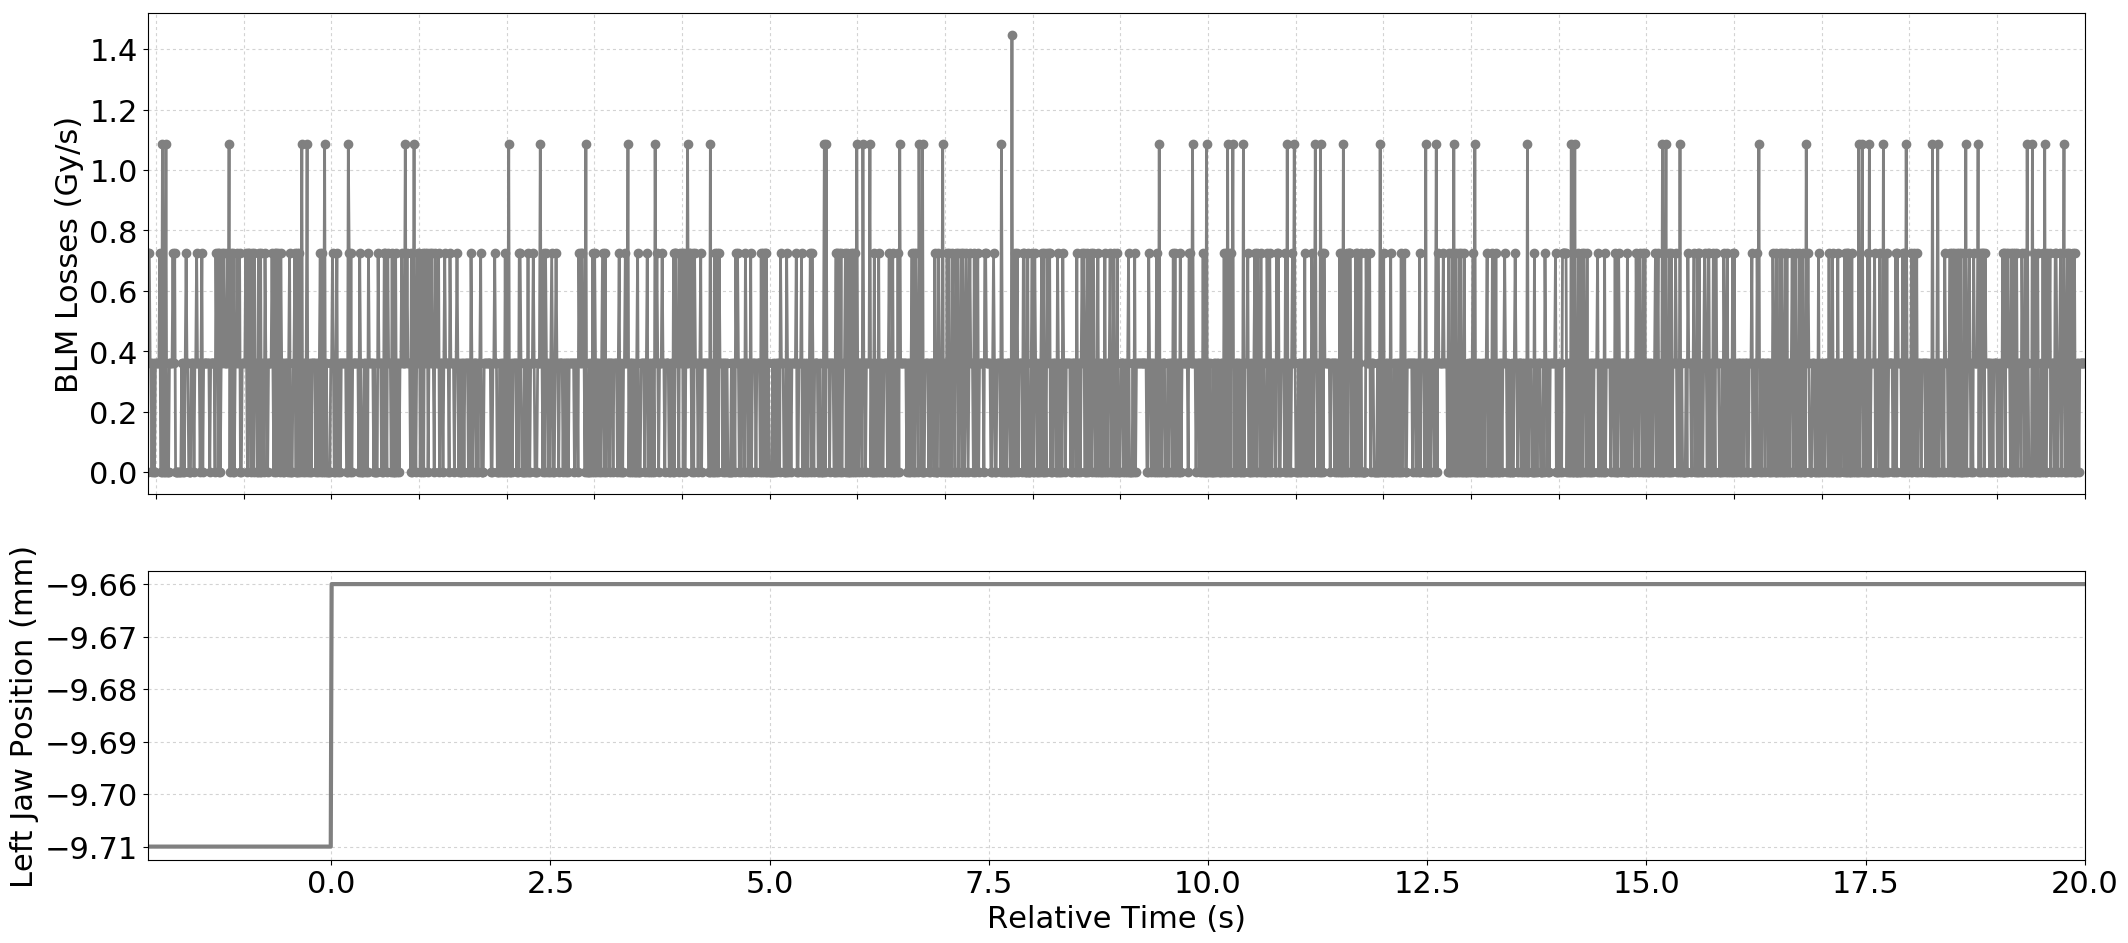

The table this chart was drawn from, first rows:
Timestamp, position, BLMTI.04L6.B2I11_TCSP.A4L6.B2
1493651100520, -9.71, 0.0
1493651100530, -9.71, 7.240000000000001e-07
1493651100540, -9.71, 7.240000000000001e-07
1493651100550, -9.71, 3.6200000000000004e-07
1493651100560, -9.71, 3.6200000000000004e-07
1493651100570, -9.71, 0.0
1493651100580, -9.71, 3.6200000000000004e-07
1493651100590, -9.71, 0.0
1493651100600, -9.71, 0.0
1493651100610, -9.71, 3.6200000000000004e-07
1493651100620, -9.71, 3.6200000000000004e-07
1493651100630, -9.71, 3.6200000000000004e-07
1493651100640, -9.71, 3.6200000000000004e-07
1493651100650, -9.71, 3.6200000000000004e-07
1493651100660, -9.71, 7.240000000000001e-07
1493651100670, -9.71, 0.0
1493651100680, -9.71, 0.0
1493651100690, -9.71, 1.0859999999999999e-06
1493651100700, -9.71, 3.6200000000000004e-07
1493651100710, -9.71, 0.0
1493651100720, -9.71, 0.0
1493651100730, -9.71, 1.0859999999999999e-06
1493651100740, -9.71, 0.0
1493651100750, -9.71, 0.0
1493651100760, -9.71, 0.0
1493651100770, -9.71, 3.6200000000000004e-07
1493651100780, -9.71, 3.6200000000000004e-07
1493651100790, -9.71, 3.6200000000000004e-07
1493651100800, -9.71, 3.6200000000000004e-07
1493651100810, -9.71, 7.240000000000001e-07
1493651100820, -9.71, 3.6200000000000004e-07
1493651100830, -9.71, 7.240000000000001e-07
1493651100840, -9.71, 0.0
1493651100850, -9.71, 0.0
1493651100860, -9.71, 0.0
1493651100870, -9.71, 0.0
1493651100880, -9.71, 0.0
1493651100890, -9.71, 0.0
1493651100900, -9.71, 0.0
1493651100910, -9.71, 3.6200000000000004e-07
1493651100920, -9.71, 0.0
1493651100930, -9.71, 3.6200000000000004e-07
1493651100940, -9.71, 0.0
1493651100950, -9.71, 3.6200000000000004e-07
1493651100960, -9.71, 7.240000000000001e-07
1493651100970, -9.71, 3.6200000000000004e-07
1493651100980, -9.71, 3.6200000000000004e-07
1493651100990, -9.71, 0.0
1493651101000, -9.71, 0.0
1493651101010, -9.71, 0.0
1493651101020, -9.71, 3.6200000000000004e-07
1493651101030, -9.71, 3.6200000000000004e-07
1493651101040, -9.71, 3.6200000000000004e-07
1493651101050, -9.71, 0.0
1493651101060, -9.71, 3.6200000000000004e-07
1493651101070, -9.71, 3.6200000000000004e-07
1493651101080, -9.71, 7.240000000000001e-07
1493651101090, -9.71, 3.6200000000000004e-07
1493651101100, -9.71, 3.6200000000000004e-07
1493651101110, -9.71, 3.6200000000000004e-07
... 2,151 more rows
